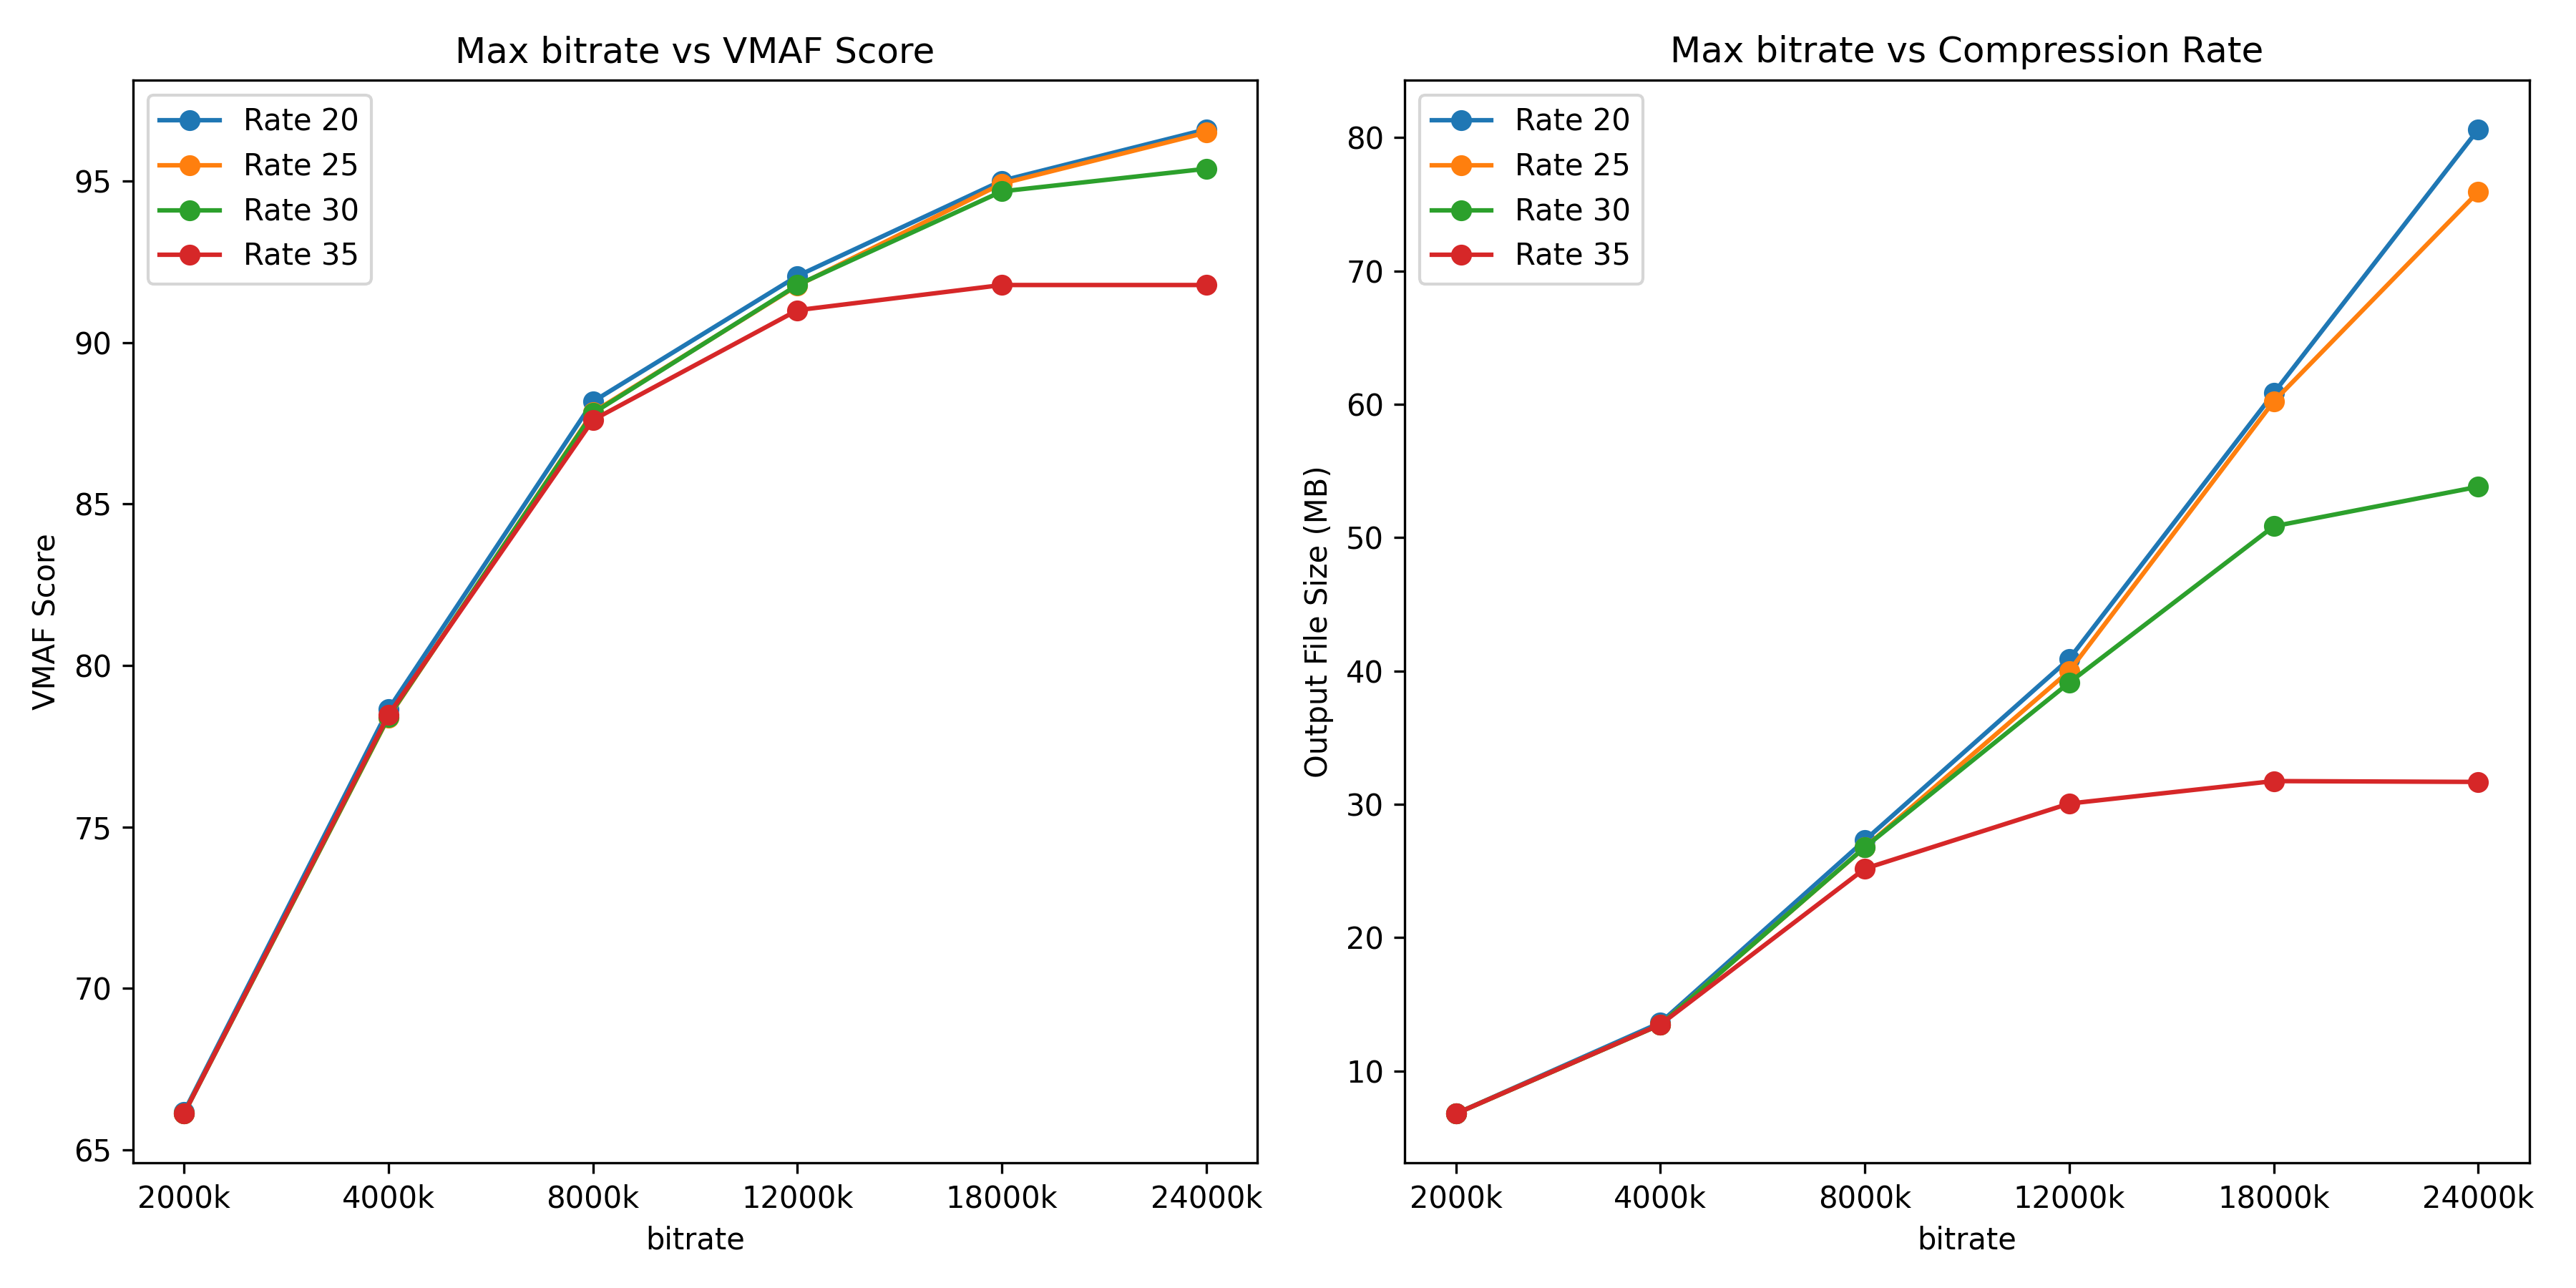

Values plotted in this chart, from the file beside it:
rate, max_bit_rate, vmaf_score, output_file_size
20, 2000k, 66.17, 6.79
20, 4000k, 78.64, 13.61
20, 8000k, 88.17, 27.3
20, 12000k, 92.06, 40.91
20, 18000k, 95.01, 60.84
20, 24000k, 96.6, 80.61
25, 2000k, 66.13, 6.79
25, 4000k, 78.39, 13.47
25, 8000k, 87.84, 26.76
25, 12000k, 91.76, 39.99
25, 18000k, 94.92, 60.22
25, 24000k, 96.5, 75.92
30, 2000k, 66.12, 6.79
30, 4000k, 78.41, 13.46
30, 8000k, 87.81, 26.77
30, 12000k, 91.78, 39.12
30, 18000k, 94.68, 50.85
30, 24000k, 95.38, 53.81
35, 2000k, 66.12, 6.79
35, 4000k, 78.47, 13.47
35, 8000k, 87.6, 25.17
35, 12000k, 91.0, 30.05
35, 18000k, 91.78, 31.74
35, 24000k, 91.78, 31.67
